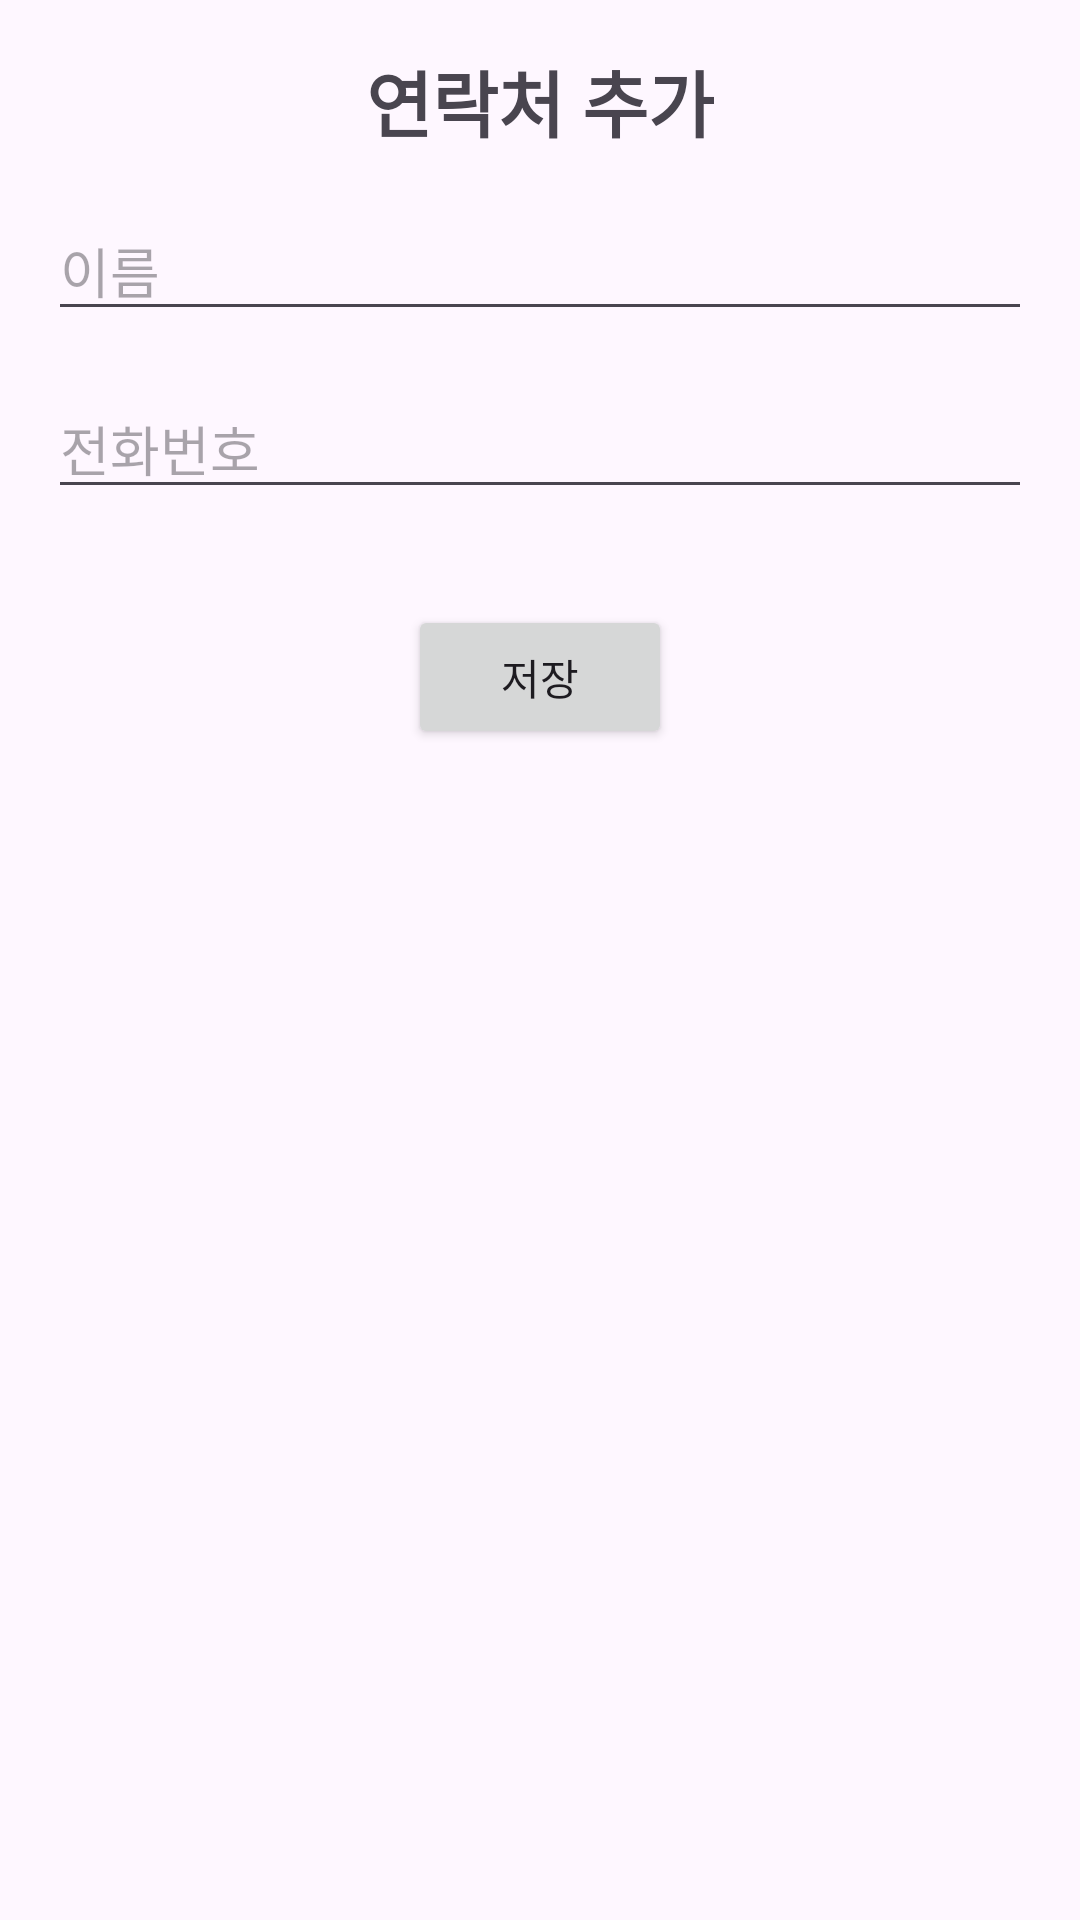

This screen was rendered from an Android layout file. Write that file and the resources it references.
<!-- AndroidManifest.xml: application theme Theme.MolApp3 -->
<!-- res/layout/activity_edit_contact.xml -->
<?xml version="1.0" encoding="utf-8"?>
<LinearLayout xmlns:android="http://schemas.android.com/apk/res/android"
    xmlns:tools="http://schemas.android.com/tools"
    android:layout_width="match_parent"
    android:layout_height="match_parent"
    android:orientation="vertical"
    android:padding="16dp">

    <TextView
        android:id="@+id/et_title"
        android:layout_width="wrap_content"
        android:layout_height="wrap_content"
        android:layout_gravity="center_horizontal"
        android:layout_marginBottom="16dp"
        android:text="연락처 추가"
        android:textSize="24sp"
        android:textStyle="bold" />

    <EditText
        android:id="@+id/nameEditText"
        android:layout_width="match_parent"
        android:layout_height="wrap_content"
        android:hint="이름"
        android:inputType="textPersonName"
        android:layout_marginBottom="16dp" />

    <EditText
        android:id="@+id/phoneEditText"
        android:layout_width="match_parent"
        android:layout_height="wrap_content"
        android:hint="전화번호"
        android:inputType="phone"
        android:layout_marginBottom="32dp" />

    <android.widget.Button
        android:id="@+id/saveButton"
        android:layout_width="wrap_content"
        android:layout_height="wrap_content"
        android:text="저장"
        android:layout_gravity="center_horizontal" />

</LinearLayout>
<!-- resources referenced by this layout -->
<resources>
  <style name="Theme.MolApp3" parent="Base.Theme.MolApp3" />
  <style name="Base.Theme.MolApp3" parent="Theme.Material3.DayNight.NoActionBar">
          
          
      </style>
</resources>
